The GitHub repository Asustuf/In_action_or_stop contains a labelled image folder "In_action_or_stop" with 2 categories: in action, stop. Examples follow, each with its label.

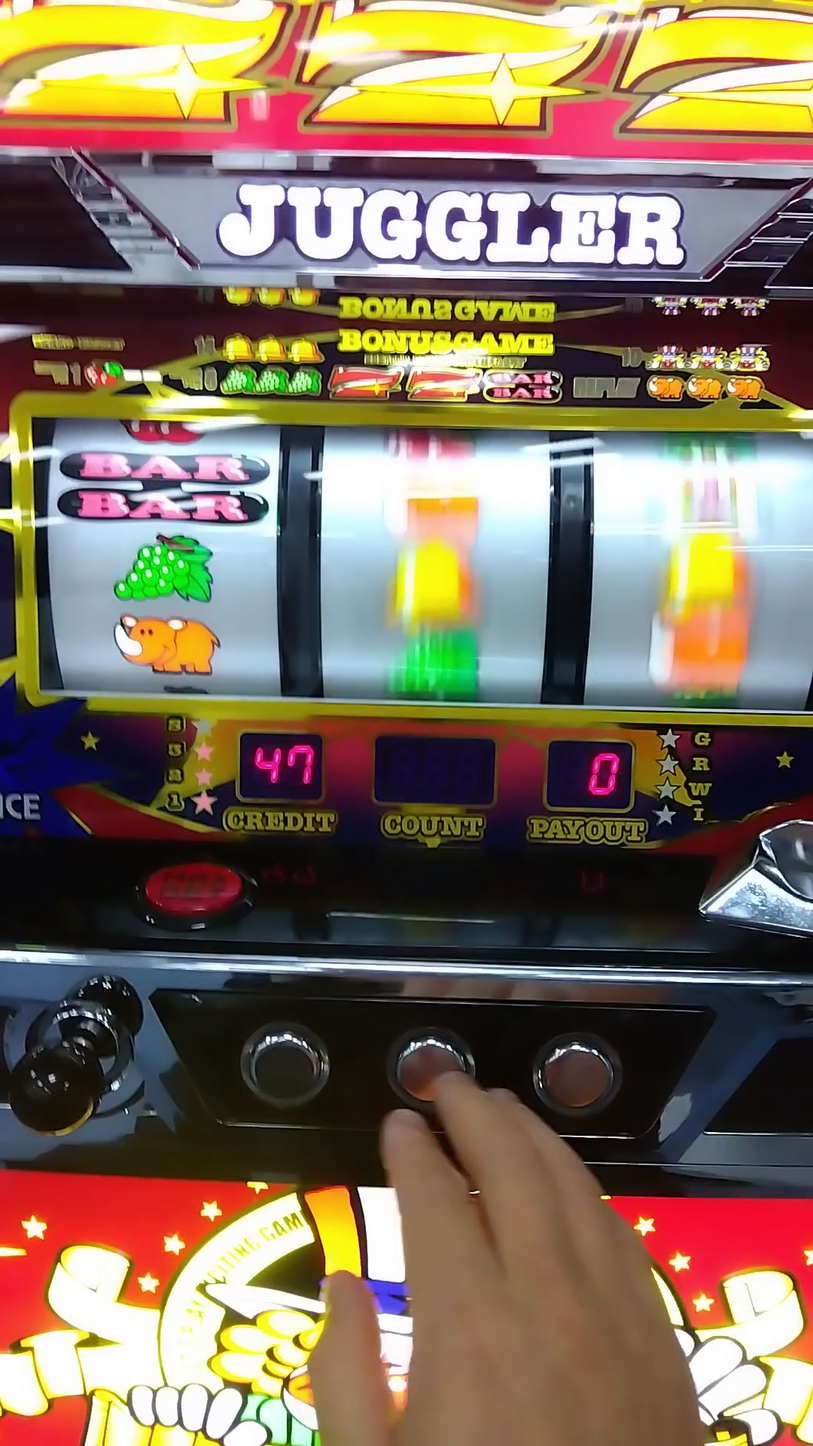
Label: in action

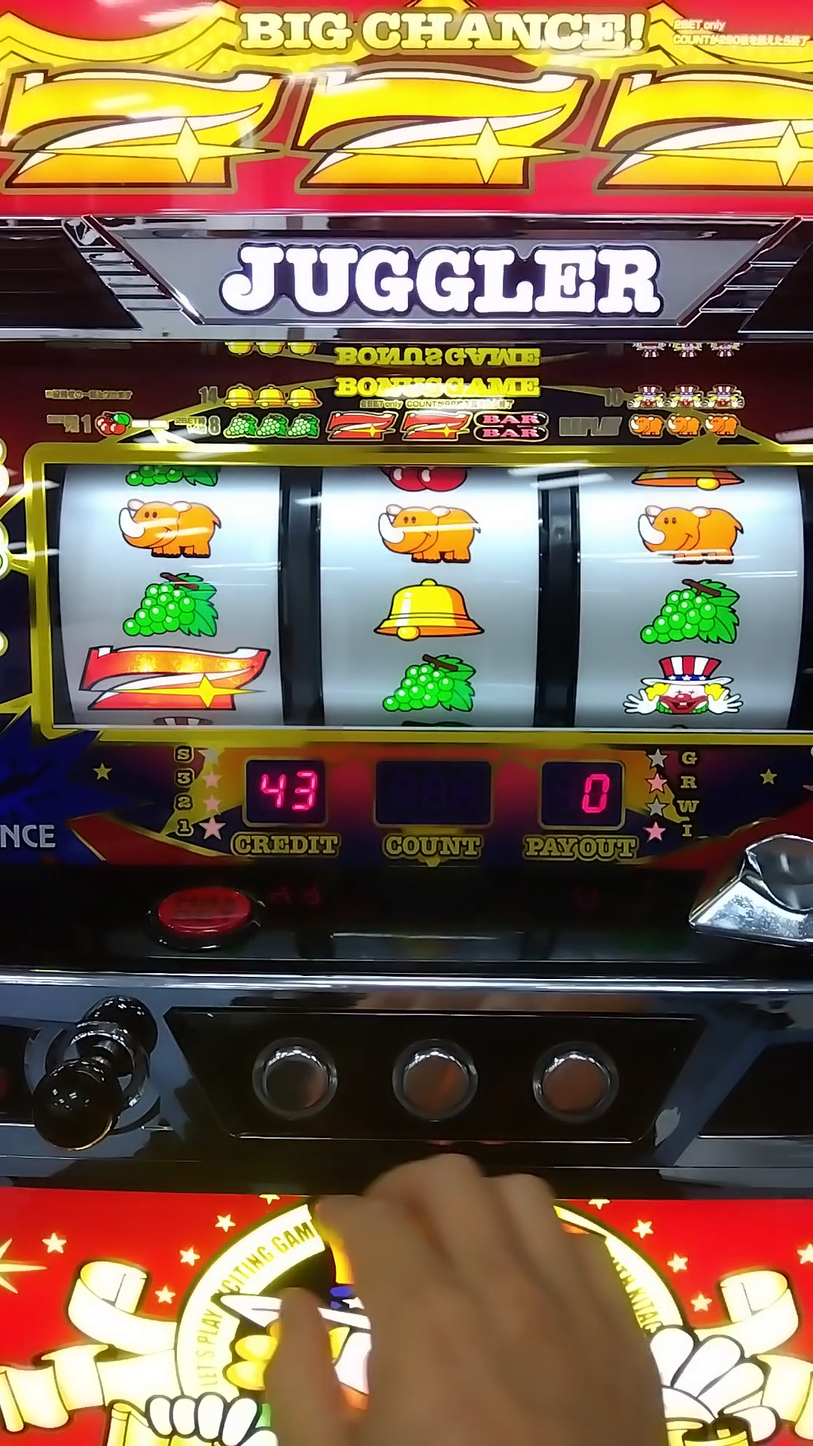
Label: stop

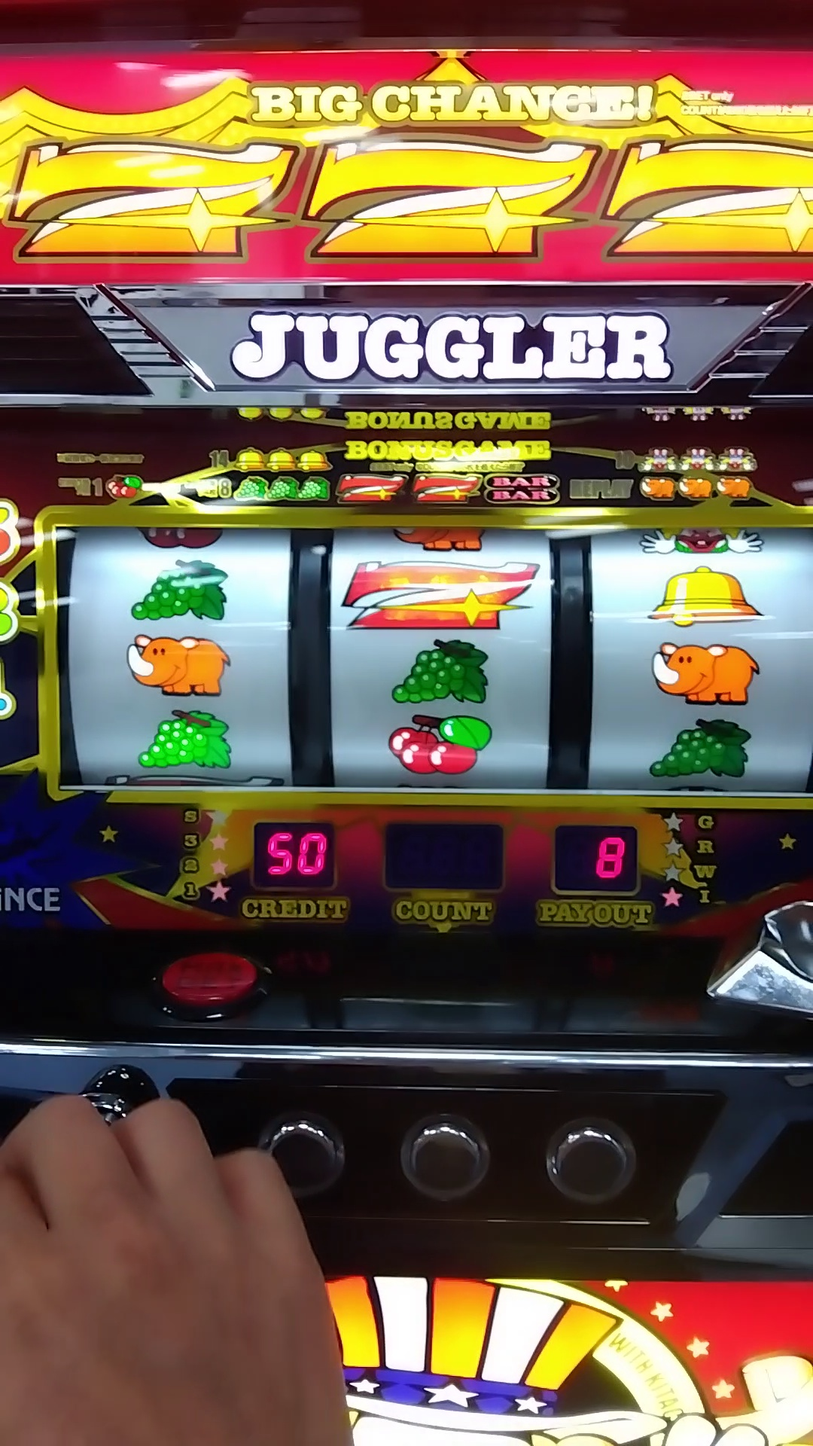
Label: stop

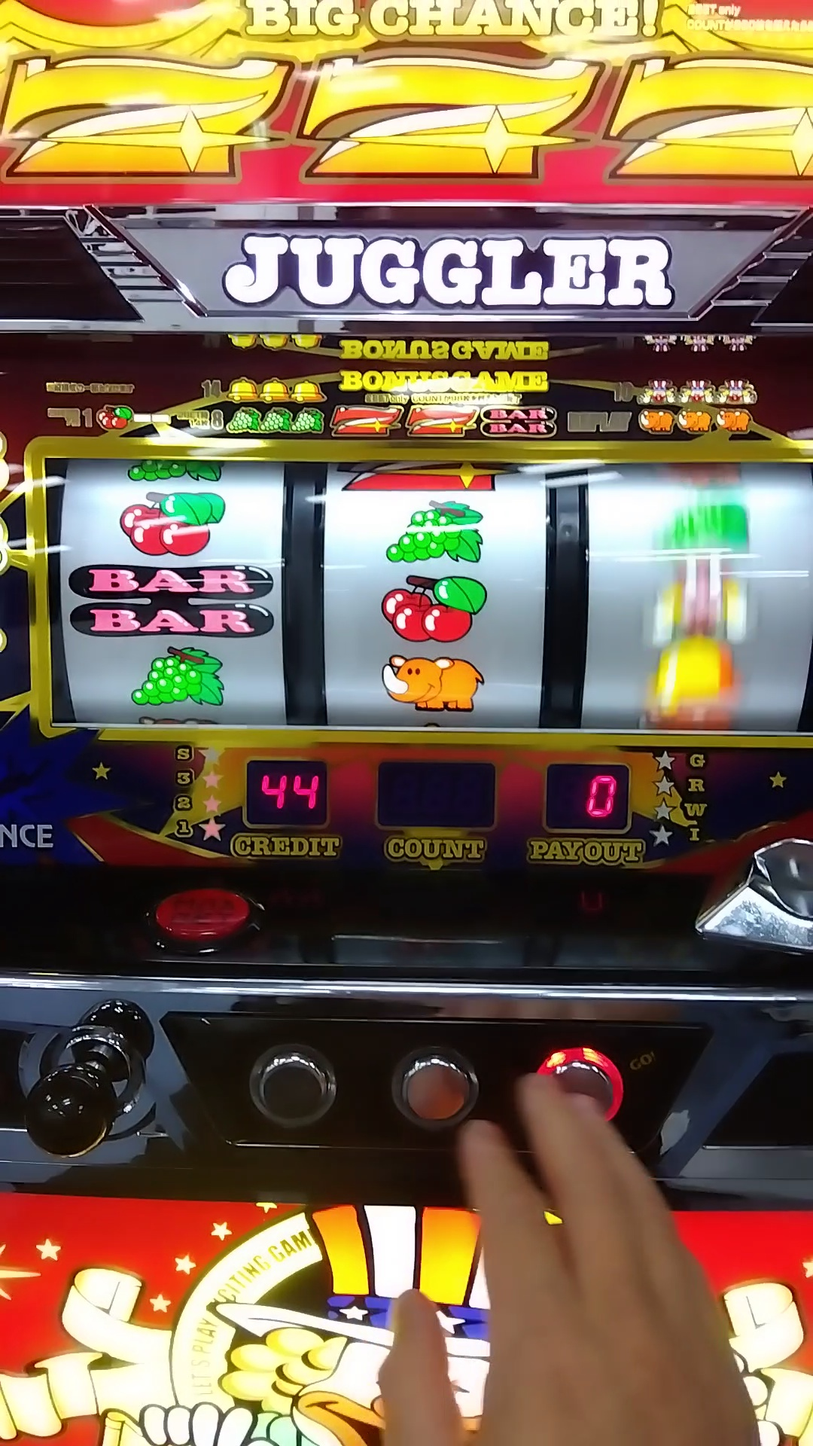
Label: in action

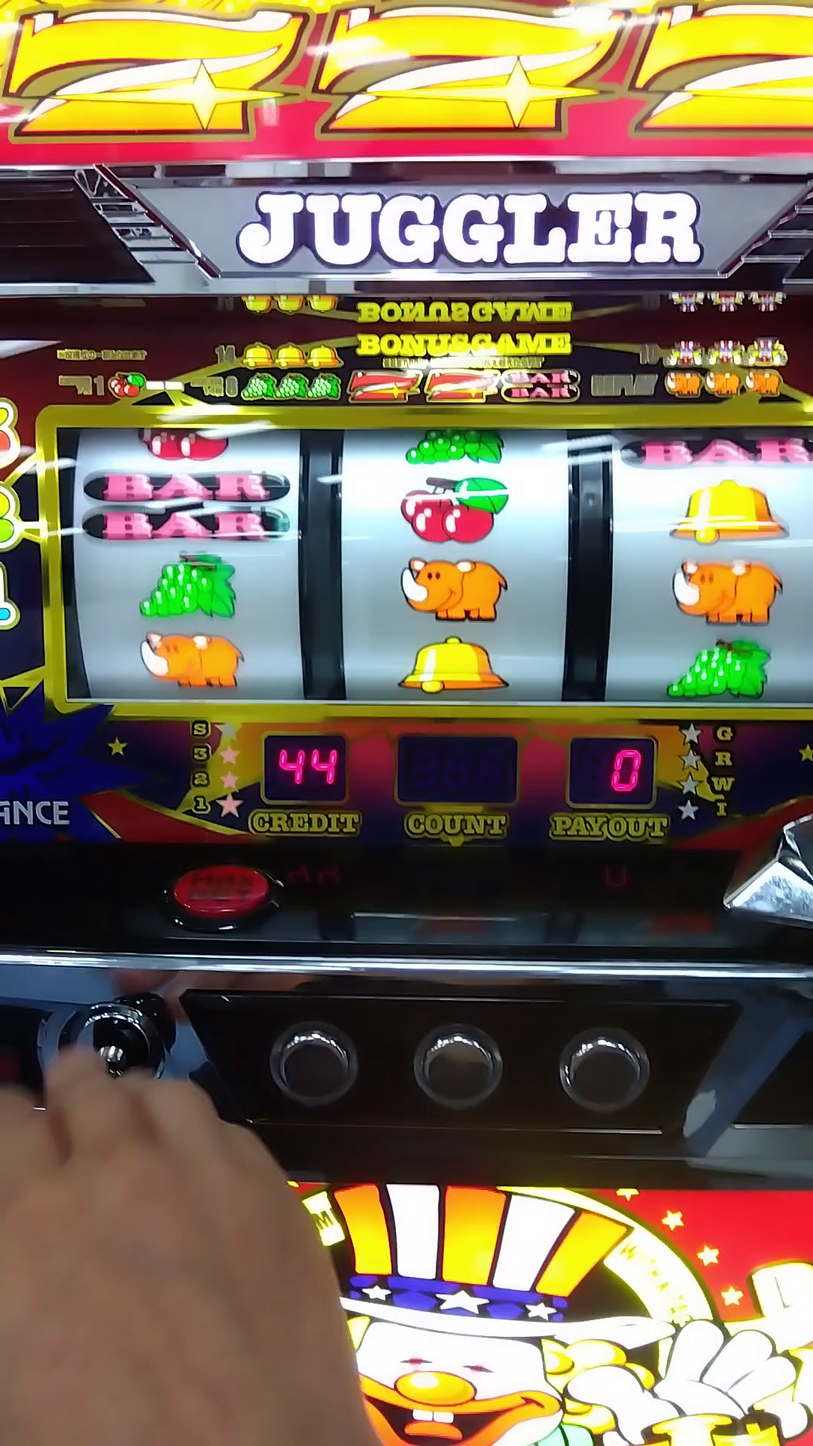
Label: stop

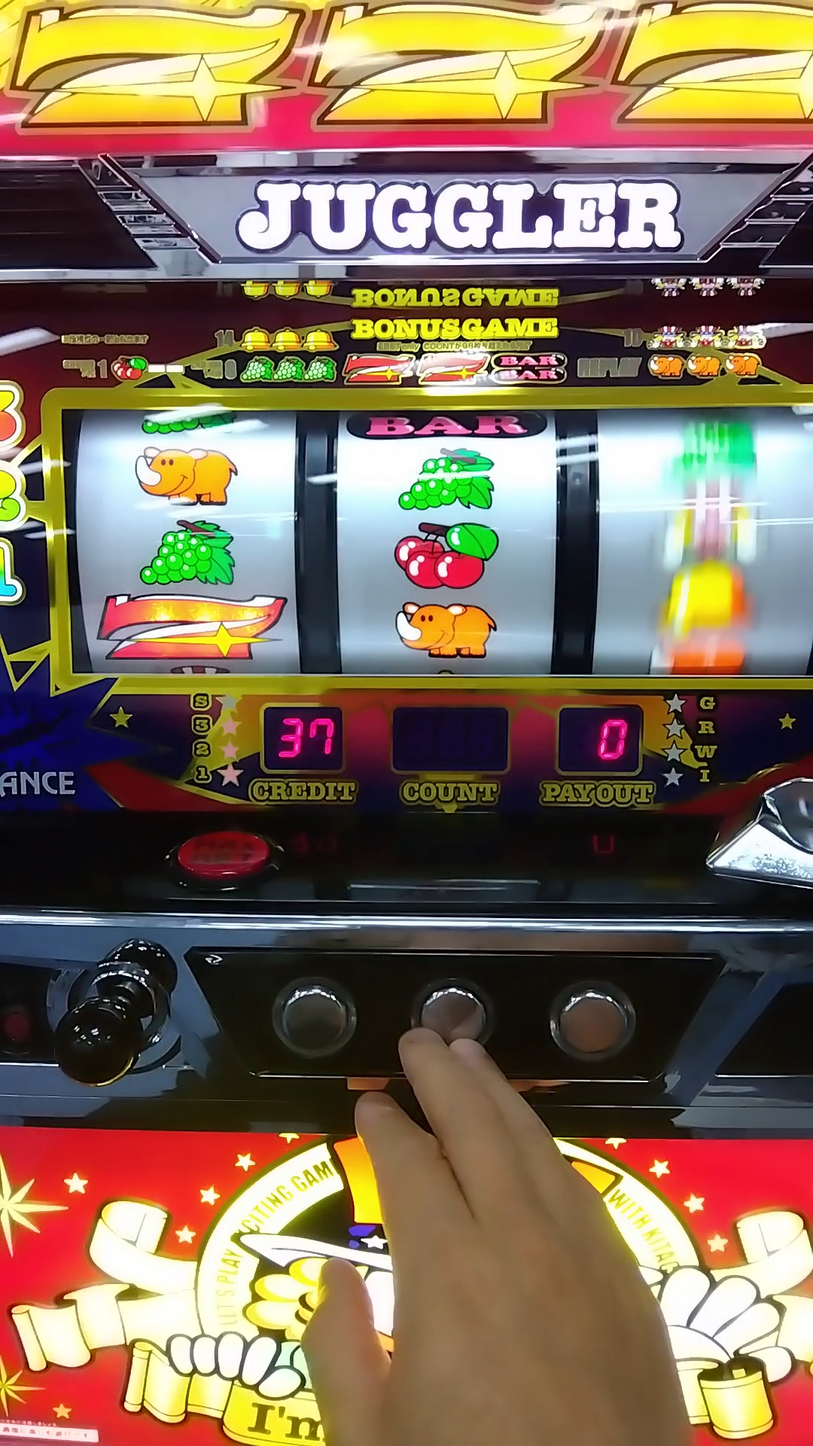
Label: in action
